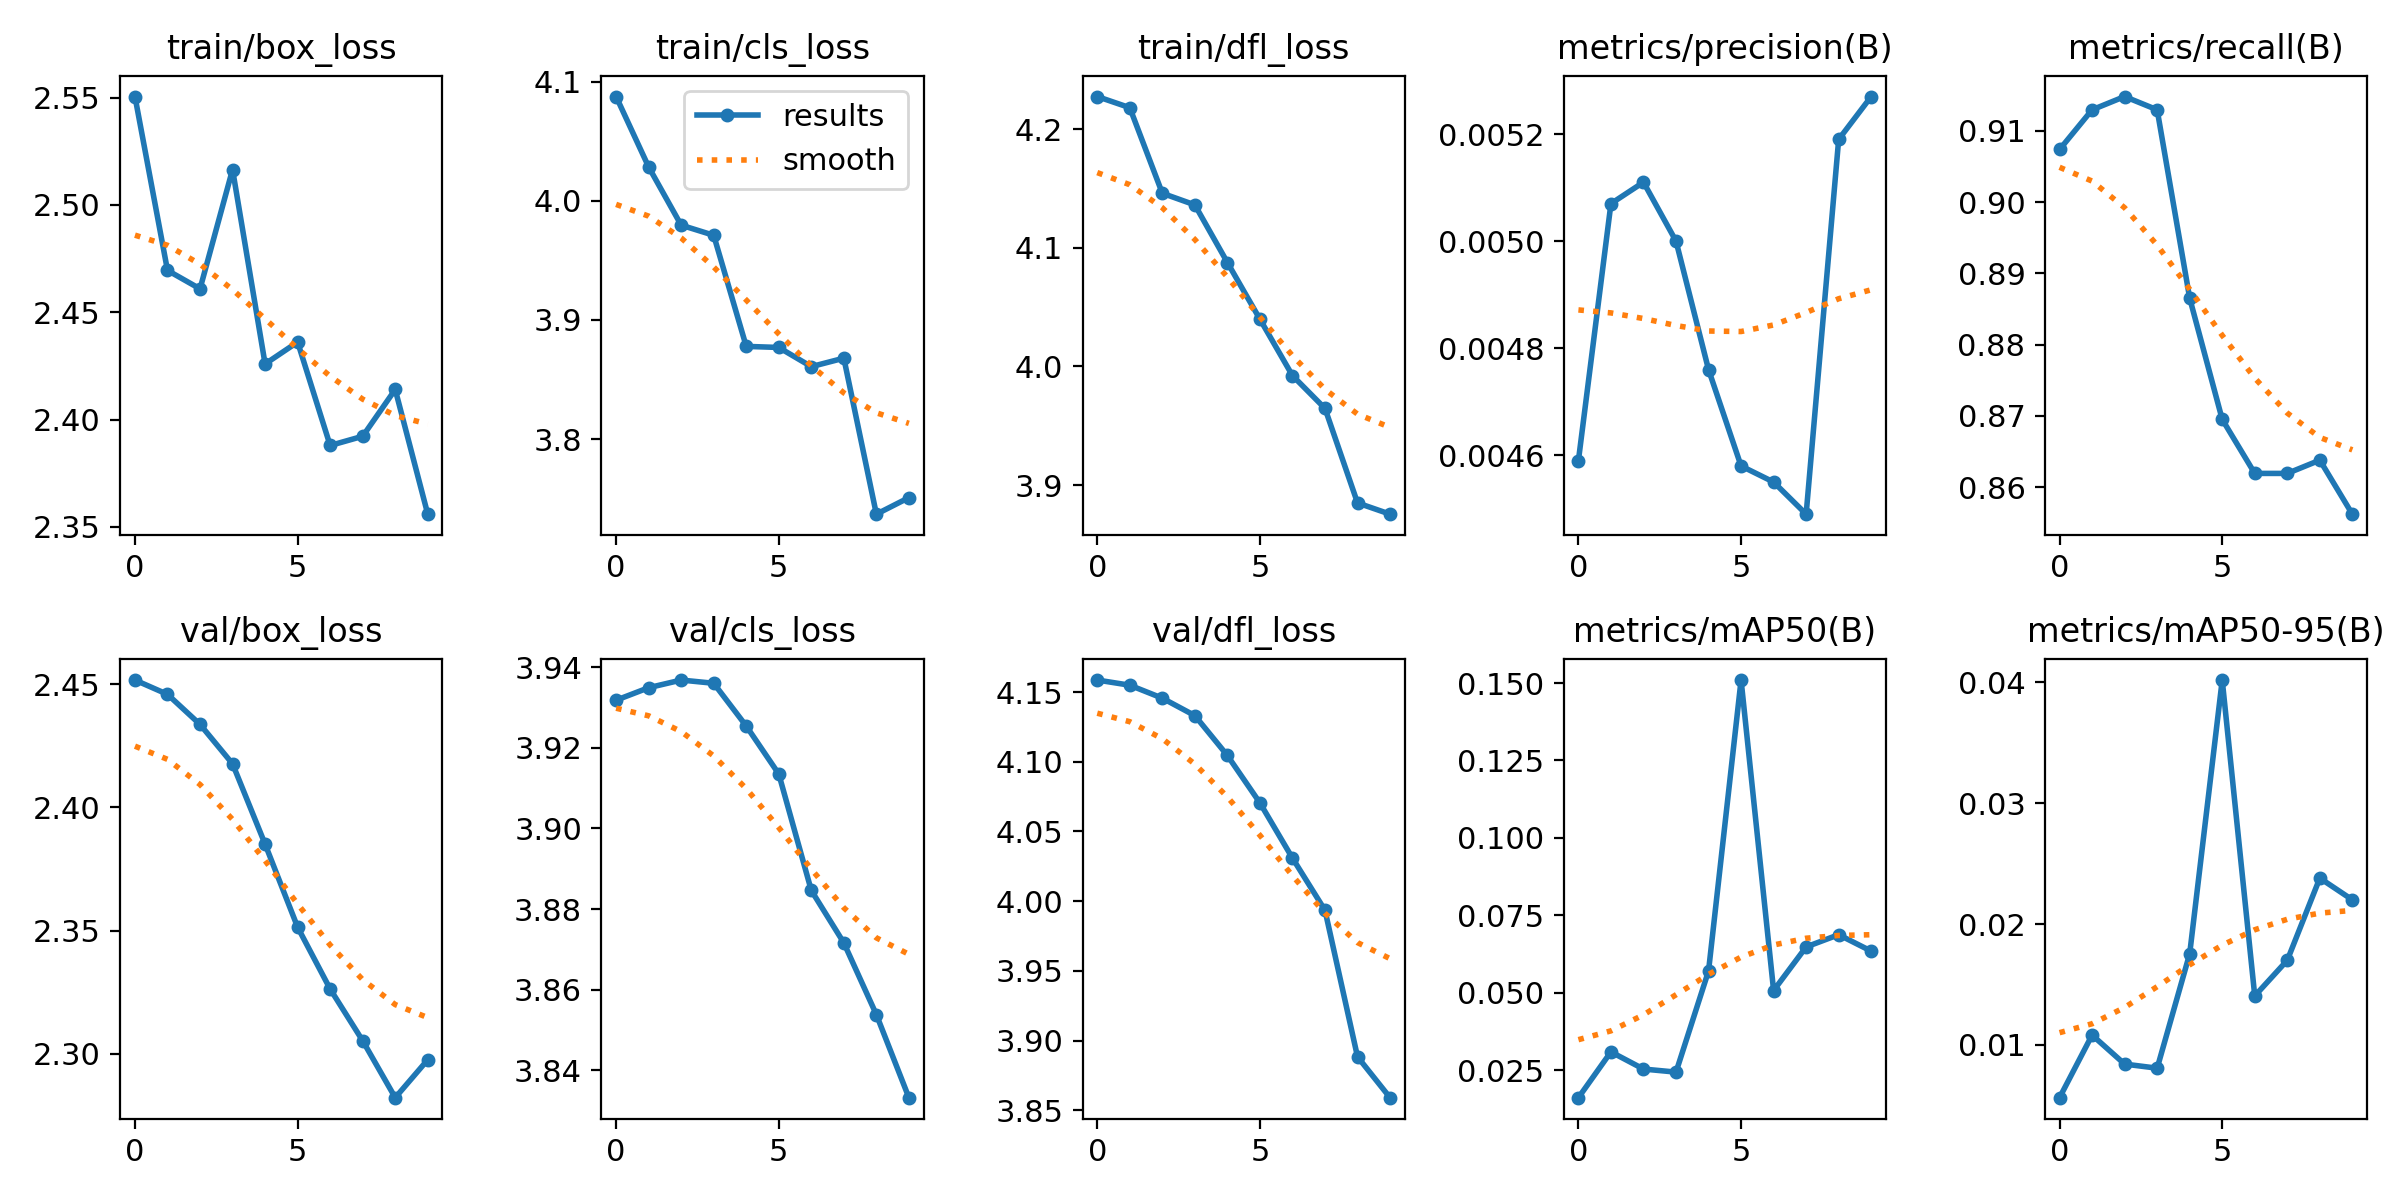

Data behind this chart, as committed beside it:
epoch, train/box_loss, train/cls_loss, train/dfl_loss, metrics/precision(B), metrics/recall(B), metrics/mAP50(B), metrics/mAP50-95(B), val/box_loss, val/cls_loss, val/dfl_loss, lr/pg0, lr/pg1, lr/pg2
0, 2.55, 4.088, 4.228, 0.00459, 0.9074, 0.01614, 0.00563, 2.452, 3.932, 4.159, 0.0001, 0.0001, 0.0001
1, 2.47, 4.029, 4.218, 0.00507, 0.913, 0.03092, 0.01081, 2.446, 3.935, 4.155, 0.0001953, 0.0001953, 0.0001953
2, 2.461, 3.98, 4.146, 0.00511, 0.9148, 0.02538, 0.00841, 2.434, 3.937, 4.146, 0.0002674, 0.0002674, 0.0002674
3, 2.517, 3.971, 4.136, 0.005, 0.913, 0.02439, 0.00807, 2.418, 3.936, 4.133, 0.0003164, 0.0003164, 0.0003164
4, 2.426, 3.878, 4.088, 0.00476, 0.8865, 0.05706, 0.01754, 2.385, 3.925, 4.104, 0.0003423, 0.0003423, 0.0003423
5, 2.436, 3.877, 4.04, 0.00458, 0.8695, 0.151, 0.04019, 2.351, 3.913, 4.071, 0.0003452, 0.0003452, 0.0003452
6, 2.388, 3.861, 3.992, 0.00455, 0.8619, 0.05073, 0.01405, 2.326, 3.885, 4.031, 0.0003249, 0.0003249, 0.0003249
7, 2.392, 3.868, 3.965, 0.00449, 0.8619, 0.06481, 0.017, 2.305, 3.872, 3.994, 0.0002815, 0.0002815, 0.0002815
8, 2.414, 3.737, 3.885, 0.00519, 0.8638, 0.06875, 0.0238, 2.282, 3.854, 3.888, 0.000215, 0.000215, 0.000215
9, 2.356, 3.751, 3.875, 0.00527, 0.8562, 0.06345, 0.022, 2.298, 3.833, 3.859, 0.0001254, 0.0001254, 0.0001254
